Run: headless pygame with SDL's dummy video driver; simulated clock (each Clock.tick advances the game by its frame time, no real sleeping); random seed 0; keys injected as events and as key.get_pressed() state; no mouse input; restart key C tapped at the start of phases 3 and 4.
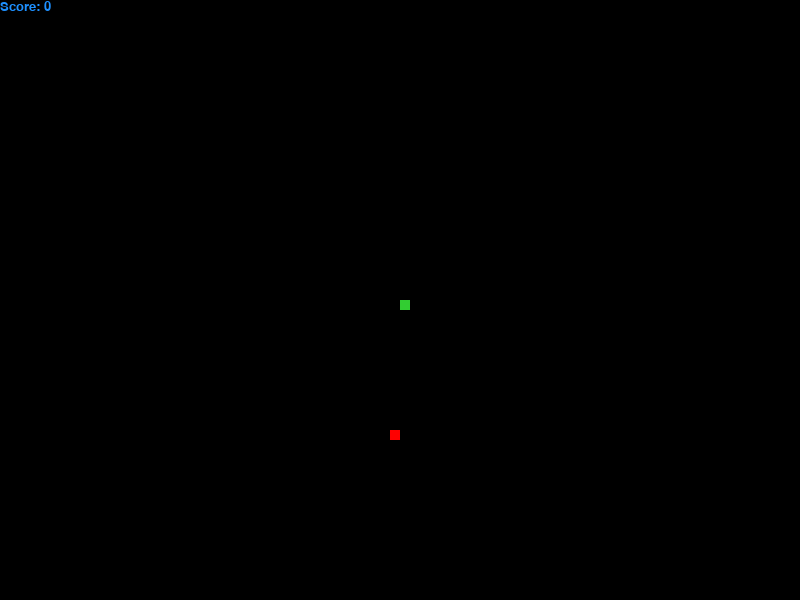
Frame 1 of 4 · flips 1–60 · no input
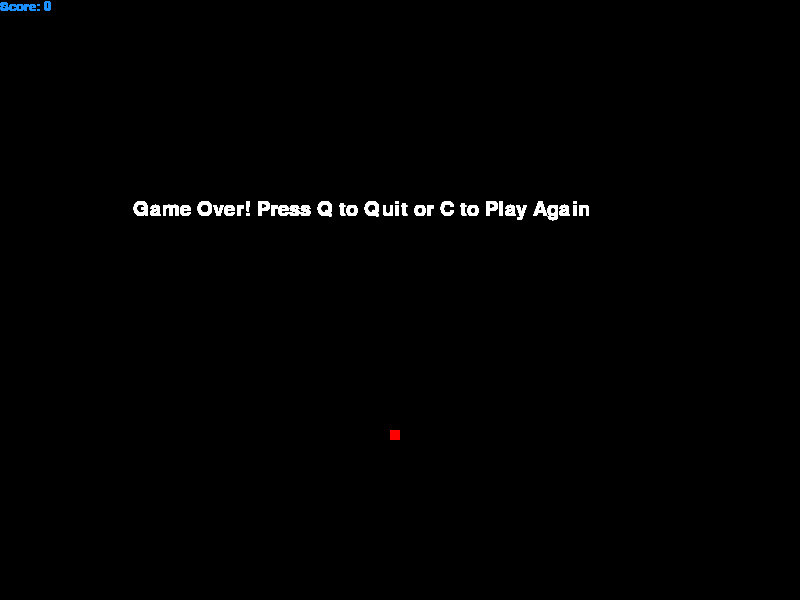
Frame 2 of 4 · flips 61–180 · tapped SPACE, RETURN · held RIGHT (→), D
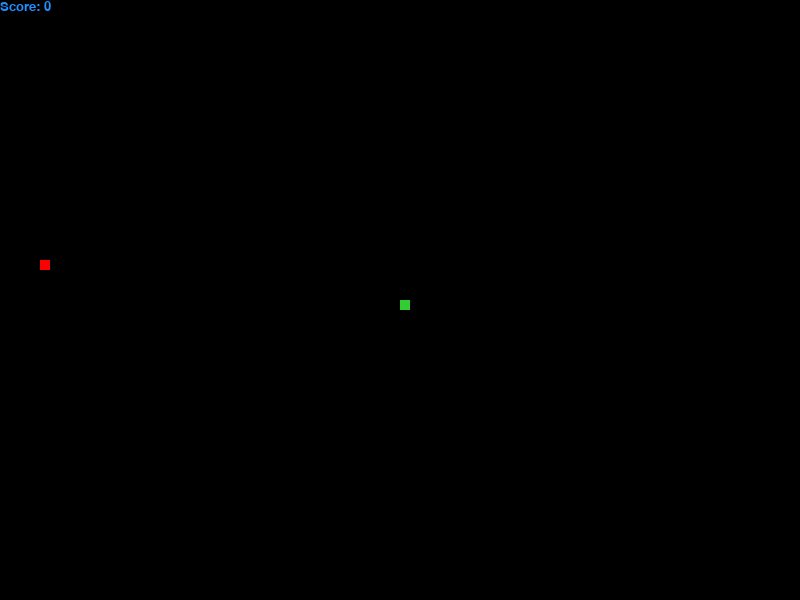
Frame 3 of 4 · flips 181–300 · tapped C · held DOWN (↓), S
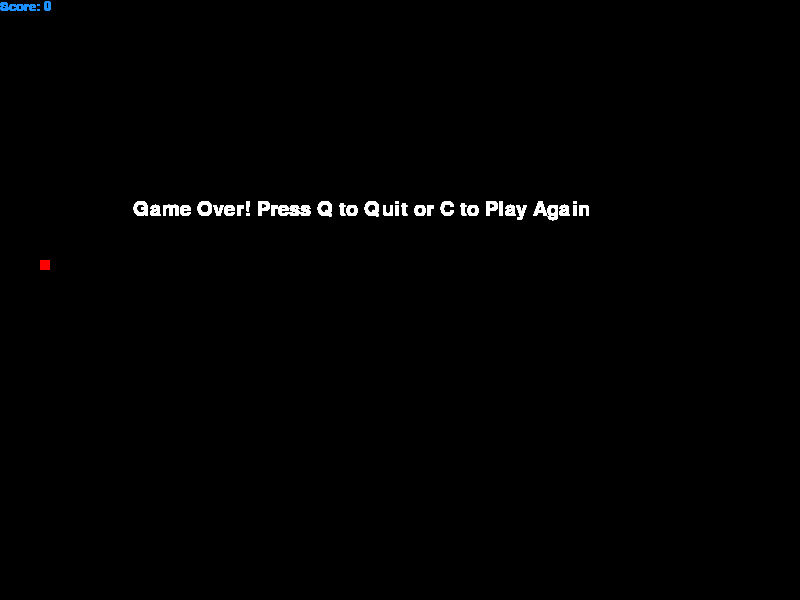
Frame 4 of 4 · flips 301–420 · tapped C · held LEFT (←), A, UP (↑), W

The pygame program that drew these frames:

import pygame
import time
import random

pygame.init()

# initialize color variables
white = (255, 255, 255)
black = (0, 0, 0)
blue = (30, 144, 255)
red = (255, 0, 0)
green = (50, 205, 50)

# creates screen using pygame
display_width = 800
display_height = 600
game_display = pygame.display.set_mode((display_width, display_height))
pygame.display.set_caption('Snake')

clock = pygame.time.Clock()

block = 10


font_style = pygame.font.SysFont('arial', 30)
score_font = pygame.font.SysFont('bahnschrift', 20)

def myScore(score):
    value = score_font.render('Score: ' + str(score), True, blue)
    game_display.blit(value, [0, 0])

def mySnake(block, snake_list):
    for b in snake_list:
        pygame.draw.rect(game_display, green, [b[0], b[1], block, block])

def message(msg, color):
    display_msg = font_style.render(msg, True, color)
    game_display.blit(display_msg, [display_width/6, display_height/3])

# creates loop to run game
def gameLoop():
    game_over = False
    game_close = False

    # default start spot
    x1 = display_width/2
    y1 = display_height/2

    # coordinates on change
    x1_change = 0
    y1_change = 0

    snake_list = []
    snake_length = 1

    speed = 10

    # coordinates of apple
    appleX = round(random.randrange(0, display_width - block)  / 10.0) * 10
    appleY = round(random.randrange(0, display_height - block) / 10.0) * 10

    while not game_over:
        while game_close == True:
            message('Game Over! Press Q to Quit or C to Play Again', white)
            myScore(snake_length - 1)
            pygame.display.update()

            for event in pygame.event.get():
                if event.type == pygame.KEYDOWN:
                    if event.key == pygame.K_q:
                        game_over = True
                        game_close = False
                    if event.key == pygame.K_c:
                        gameLoop()
            
        for event in pygame.event.get():
            if event.type == pygame.QUIT:
                game_over = True
            # key press events
            if event.type == pygame.KEYDOWN:
                if event.key == pygame.K_LEFT:
                    x1_change = -block
                    y1_change = 0
                elif event.key == pygame.K_RIGHT:
                    x1_change = block
                    y1_change = 0
                elif event.key == pygame.K_UP:
                    y1_change = -block
                    x1_change = 0
                elif event.key == pygame.K_DOWN:
                    y1_change = block
                    x1_change = 0

        if x1 >= display_width or x1 < 0 or y1 >= display_height or y1 < 0:
            game_close = True

        # move snake
        x1 += x1_change
        y1 += y1_change

        # draw snake and apple
        game_display.fill(black)
        pygame.draw.rect(game_display, red, [appleX, appleY, block, block])

        snake_head = []
        snake_head.append(x1)
        snake_head.append(y1)
        snake_list.append(snake_head)
        if len(snake_list) > snake_length:
            del snake_list[0]

        for b in snake_list[:-1]:
            if b == snake_head:
                game_close = True
        
        # increase speed of snake
        if snake_length == 11:
            speed = 15
        if snake_length == 21:
            speed = 20
        if snake_length == 31:
            speed = 25
        if snake_length == 41:
            speed = 30

        mySnake(block, snake_list)
        myScore(snake_length - 1)

        pygame.display.update()

        if x1 == appleX and y1 == appleY:
            appleX = round(random.randrange(0, display_width - block) / 10) * 10
            appleY = round(random.randrange(0, display_height - block) / 10) * 10
            snake_length += 1

        clock.tick(speed)

    pygame.quit()
    quit()

gameLoop()
